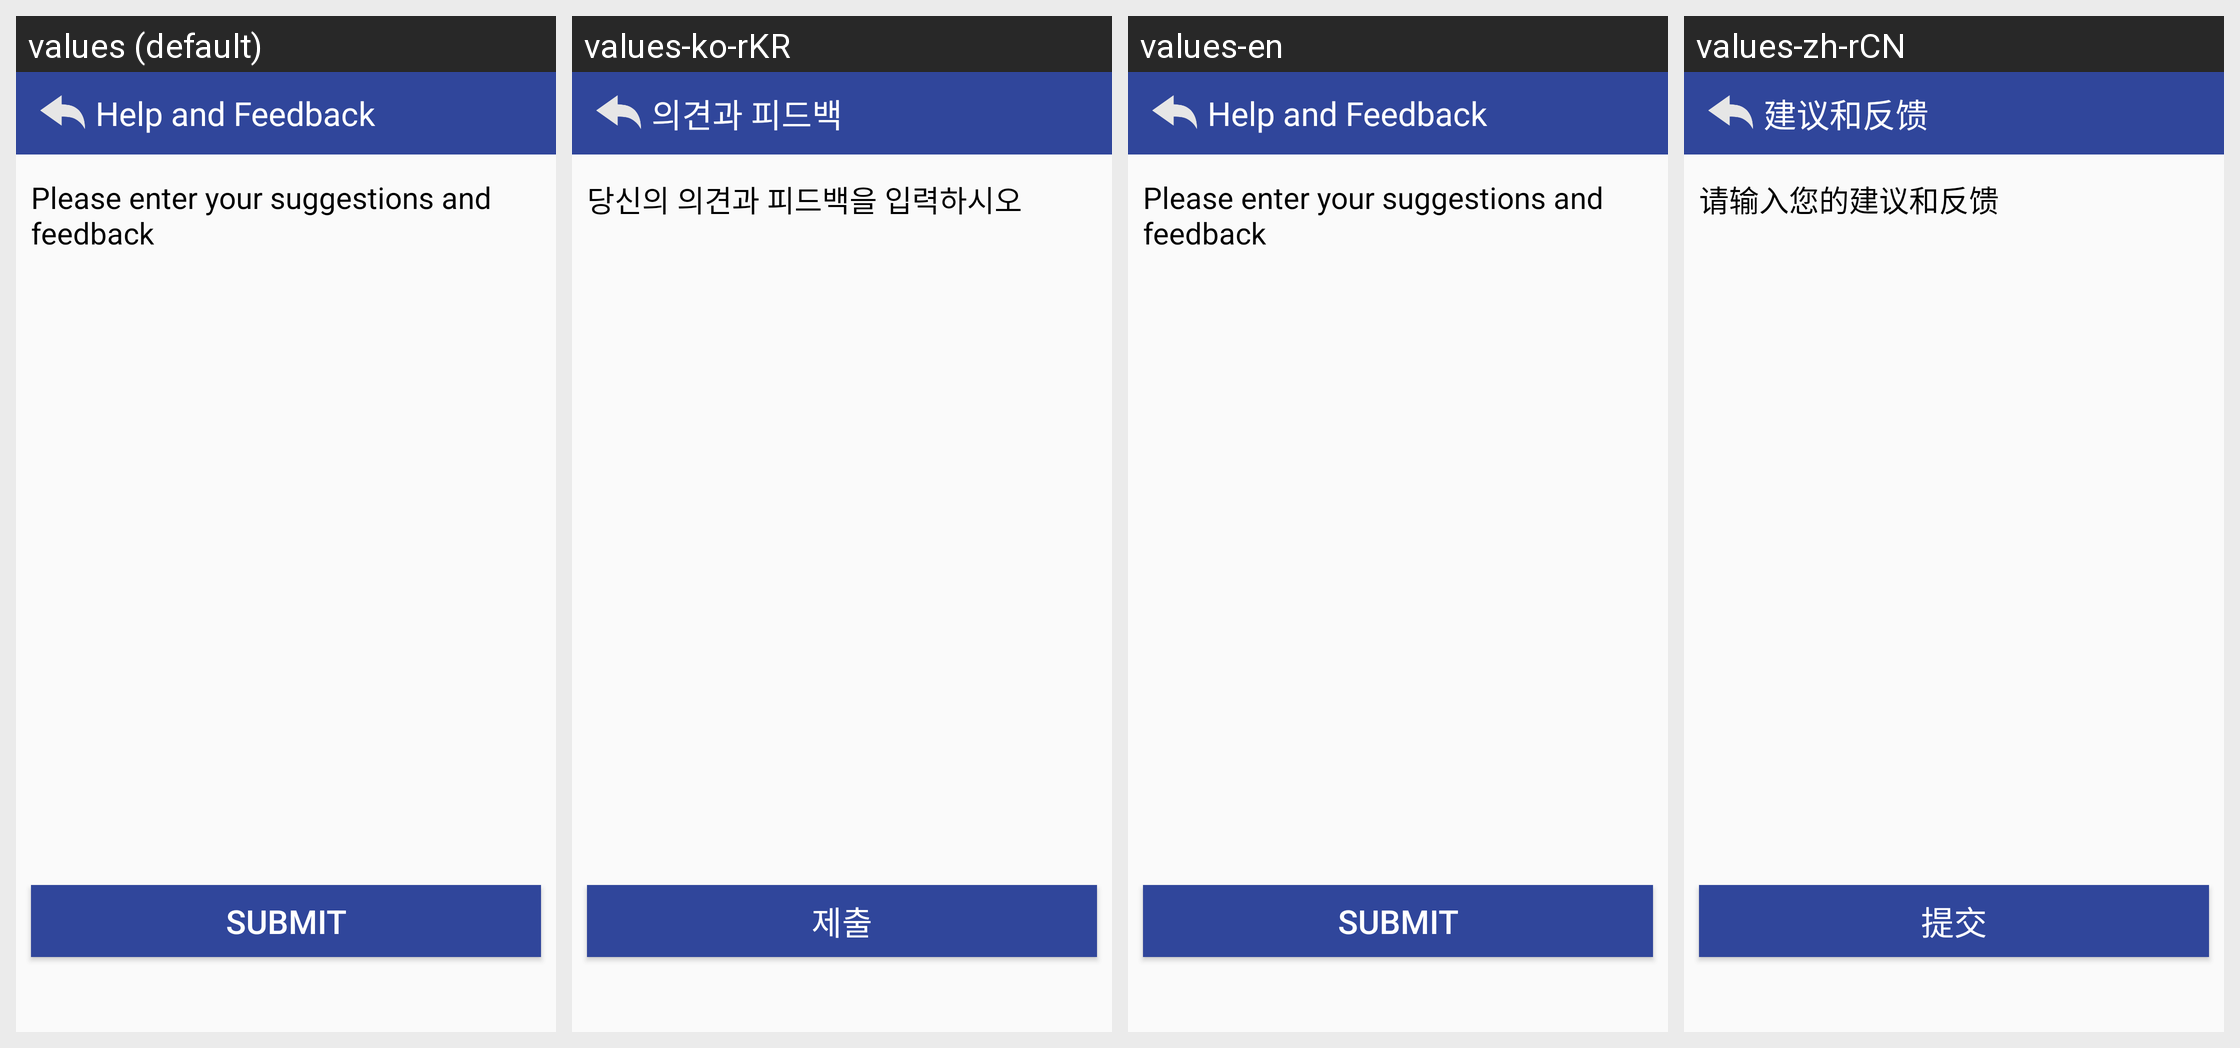

The Android screen below is rendered under several locales of the same app. Produce the string resources it draws, with the default and per-locale values.
Android screen res/layout/activity_feedback.xml rendered under 4 locales, left to right: values (default), values-ko-rKR, values-en, values-zh-rCN. Device: Nexus 5 (rendered at 1080×1920; each locale shown at half size, 540×960, under a caption strip naming it); theme AppTheme.
Strings drawn on this screen, with the default value and each locale's value (text and hints the layout hard-codes appear in the picture but are not listed):

sugges_and_feedback
  values: Help and Feedback
  values-ko-rKR: 의견과 피드백
  values-en: Help and Feedback
  values-zh-rCN: 建议和反馈

enter_suggestions_and_feedback
  values: Please enter your suggestions and feedback
  values-ko-rKR: 당신의 의견과 피드백을 입력하시오
  values-en: Please enter your suggestions and feedback
  values-zh-rCN: 请输入您的建议和反馈

submit
  values: Submit
  values-ko-rKR: 제출
  values-en: Submit
  values-zh-rCN: 提交
